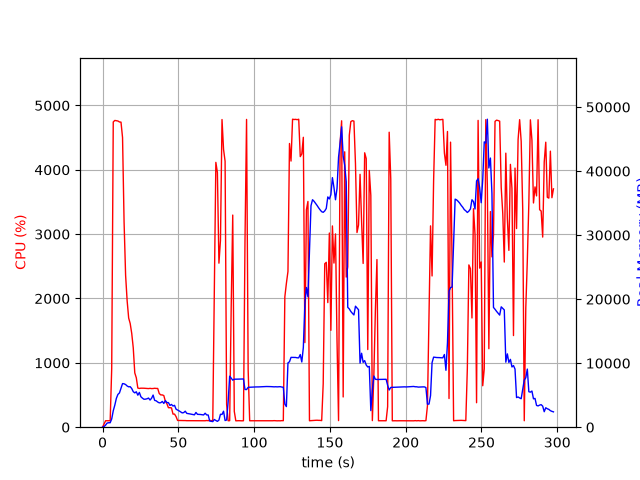

Source data for this figure (header and first rows):
elapsed_time, nproc, cpu, mem_real, mem_virtual
4.1484832763671875e-05, 1, 0.0, 7.703, 3185
1.006, 1, 48.7, 96.87, 782.2
2.014, 1, 100.2, 332.9, 1902
3.021, 1, 100.3, 644.9, 3188
4.029, 1, 99.2, 696.7, 2676
5.036, 1, 100.3, 696.7, 2676
6.044, 1, 910.7, 1292, 7112
7.065, 1, 4743, 2566, 8533
8.087, 1, 4767, 3439, 9527
9.112, 1, 4763, 4501, 10542
10.13, 1, 4758, 5120, 11179
11.15, 1, 4743, 5353, 11702
12.18, 1, 4741, 6072, 12550
13.2, 1, 4501, 6812, 13466
14.21, 1, 3188, 6778, 13644
15.21, 1, 2359, 6661, 13856
16.23, 1, 1964, 6437, 13952
17.23, 1, 1697, 6306, 14004
18.24, 1, 1611, 6329, 14284
19.25, 1, 1458, 6045, 14452
20.26, 1, 1234, 5549, 14452
21.27, 1, 844.1, 5363, 14646
22.27, 1, 768.0, 5533, 14982
23.28, 1, 608.6, 4998, 14982
24.29, 1, 602.3, 5432, 15436
25.3, 1, 606.3, 4757, 15564
26.3, 1, 606.5, 4538, 15564
27.31, 1, 605.6, 4365, 15564
28.32, 1, 604.1, 4381, 15564
29.33, 1, 603.7, 4437, 15564
30.34, 1, 600.1, 4552, 15564
31.34, 1, 603.6, 4241, 15564
32.35, 1, 599.9, 4521, 15756
33.36, 1, 601.0, 5019, 15980
34.37, 1, 604.9, 4189, 15980
35.38, 1, 602.4, 4123, 15980
36.39, 1, 602.1, 3932, 15980
37.4, 1, 523.2, 3804, 15980
38.41, 1, 502.1, 3824, 15980
39.42, 1, 501.6, 4024, 15980
40.43, 1, 491.1, 3707, 15980
41.44, 1, 402.4, 4166, 15980
42.45, 1, 364.7, 3841, 15980
43.46, 1, 303.1, 3845, 15980
44.47, 1, 303.0, 3400, 15980
45.48, 1, 300.3, 3554, 15980
46.49, 1, 203.9, 3307, 15980
47.5, 1, 204.0, 3416, 15980
48.51, 1, 164.4, 2813, 15980
49.52, 1, 105.0, 2689, 15980
50.53, 1, 104.1, 2546, 15980
51.54, 1, 104.9, 2388, 15980
52.54, 1, 104.0, 2235, 15980
53.55, 1, 103.1, 2281, 15980
54.56, 1, 103.0, 2500, 15980
55.57, 1, 101.1, 2159, 15980
56.58, 1, 102.0, 2120, 15980
57.59, 1, 101.2, 2076, 15980
58.6, 1, 101.1, 2026, 15980
59.61, 1, 102.0, 1964, 15980
... 235 more rows
